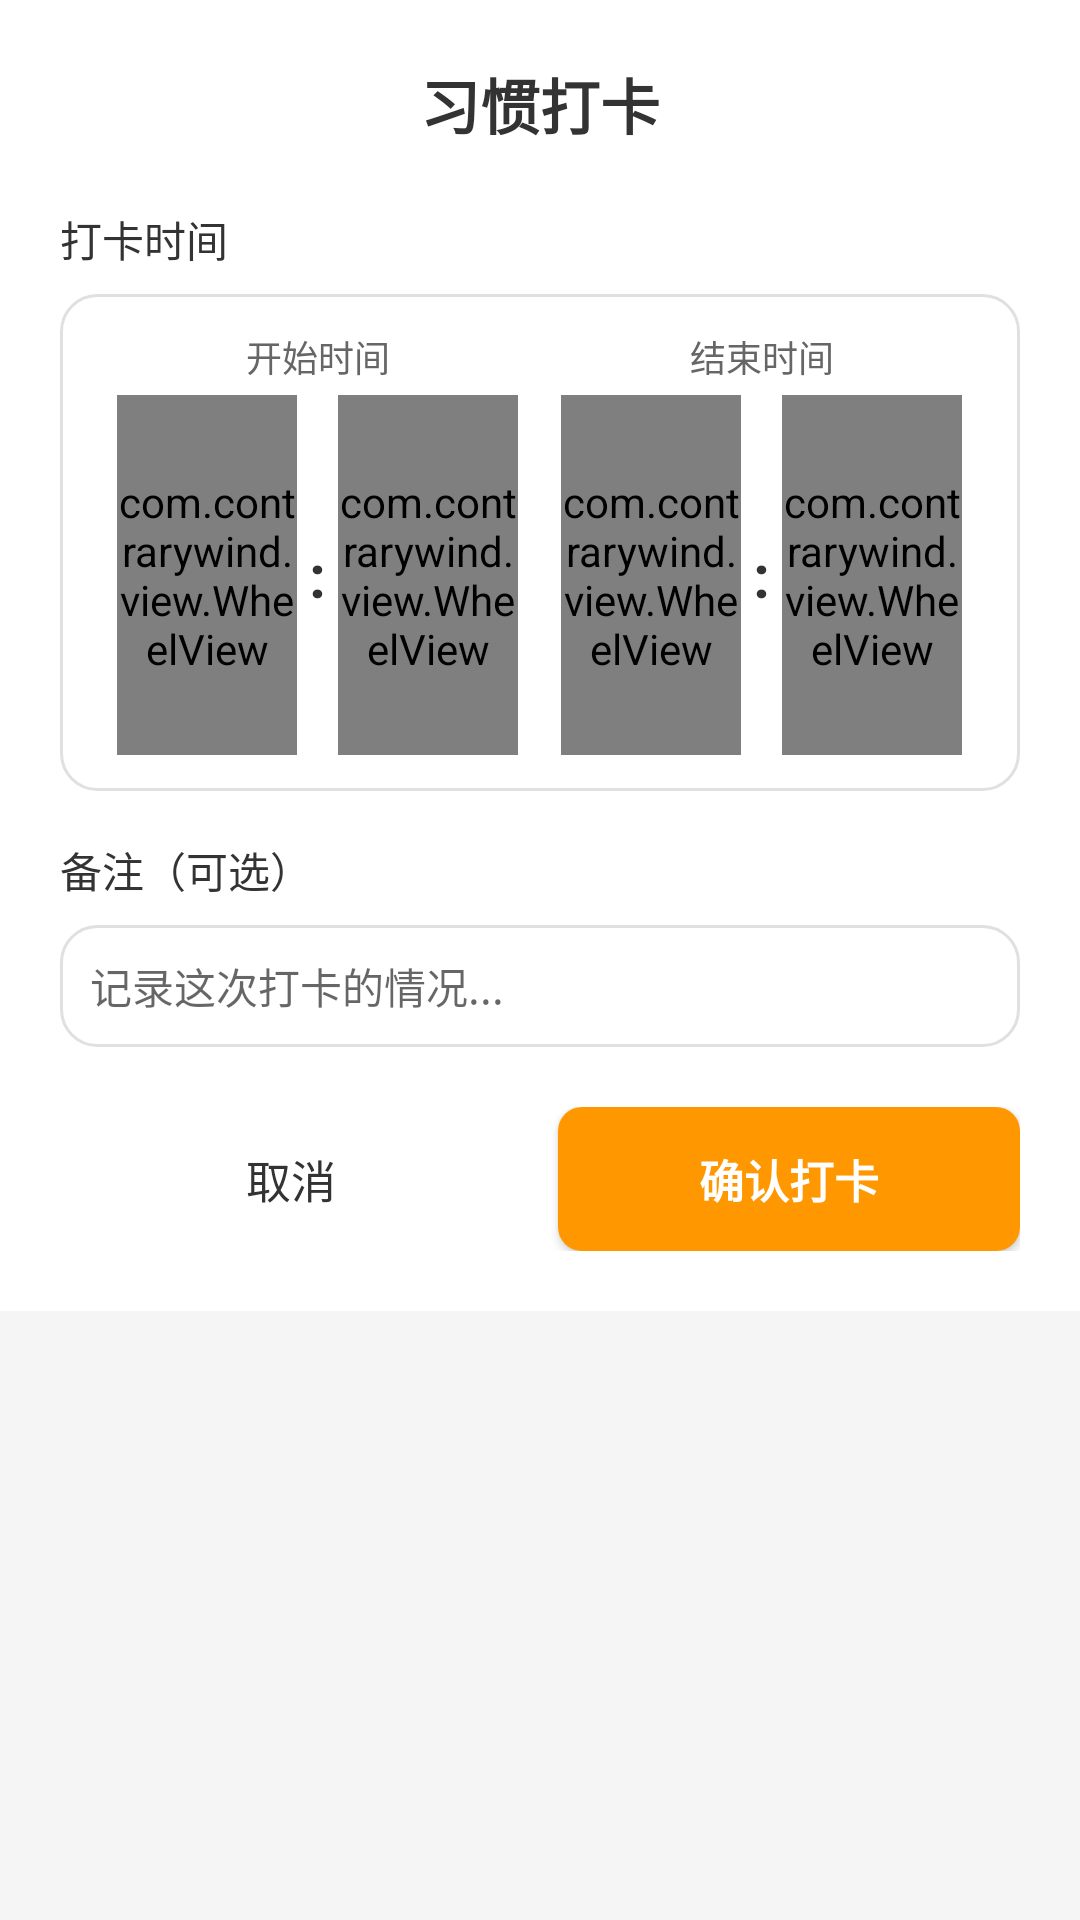

Write the Android layout XML for this screen, with the resource values it uses.
<!-- AndroidManifest.xml: application theme Theme.HabitTracker -->
<!-- res/layout/dialog_checkin_simple.xml -->
<?xml version="1.0" encoding="utf-8"?>
<ScrollView xmlns:android="http://schemas.android.com/apk/res/android"
    android:layout_width="match_parent"
    android:layout_height="wrap_content">

<LinearLayout
    android:layout_width="match_parent"
    android:layout_height="wrap_content"
    android:orientation="vertical"
    android:background="@android:color/white"
    android:padding="20dp">

    
    <TextView
        android:id="@+id/tvTitle"
        android:layout_width="wrap_content"
        android:layout_height="wrap_content"
        android:text="习惯打卡"
        android:textSize="20sp"
        android:textStyle="bold"
        android:textColor="@color/text_primary"
        android:layout_gravity="center_horizontal"
        android:layout_marginBottom="20dp" />

    
    <TextView
        android:layout_width="wrap_content"
        android:layout_height="wrap_content"
        android:text="打卡时间"
        android:textSize="14sp"
        android:textColor="@color/text_primary"
        android:layout_marginBottom="8dp" />

    
    <LinearLayout
        android:layout_width="match_parent"
        android:layout_height="wrap_content"
        android:orientation="horizontal"
        android:background="@drawable/card_background"
        android:padding="12dp"
        android:layout_marginBottom="16dp">

        
        <LinearLayout
            android:layout_width="0dp"
            android:layout_height="wrap_content"
            android:layout_weight="1"
            android:orientation="vertical"
            android:gravity="center">

            <TextView
                android:layout_width="wrap_content"
                android:layout_height="wrap_content"
                android:text="开始时间"
                android:textSize="12sp"
                android:textColor="@color/text_secondary"
                android:layout_marginBottom="4dp" />

            <LinearLayout
                android:layout_width="wrap_content"
                android:layout_height="wrap_content"
                android:orientation="horizontal"
                android:gravity="center">

                <com.contrarywind.view.WheelView
                    android:id="@+id/wheelStartHour"
                    android:layout_width="60dp"
                    android:layout_height="120dp" />

                <TextView
                    android:layout_width="wrap_content"
                    android:layout_height="wrap_content"
                    android:text=":"
                    android:textSize="20sp"
                    android:textStyle="bold"
                    android:textColor="@color/text_primary"
                    android:layout_marginStart="4dp"
                    android:layout_marginEnd="4dp" />

                <com.contrarywind.view.WheelView
                    android:id="@+id/wheelStartMinute"
                    android:layout_width="60dp"
                    android:layout_height="120dp" />

            </LinearLayout>

        </LinearLayout>

        
        <LinearLayout
            android:layout_width="0dp"
            android:layout_height="wrap_content"
            android:layout_weight="1"
            android:orientation="vertical"
            android:gravity="center">

            <TextView
                android:layout_width="wrap_content"
                android:layout_height="wrap_content"
                android:text="结束时间"
                android:textSize="12sp"
                android:textColor="@color/text_secondary"
                android:layout_marginBottom="4dp" />

            <LinearLayout
                android:layout_width="wrap_content"
                android:layout_height="wrap_content"
                android:orientation="horizontal"
                android:gravity="center">

                <com.contrarywind.view.WheelView
                    android:id="@+id/wheelEndHour"
                    android:layout_width="60dp"
                    android:layout_height="120dp" />

                <TextView
                    android:layout_width="wrap_content"
                    android:layout_height="wrap_content"
                    android:text=":"
                    android:textSize="20sp"
                    android:textStyle="bold"
                    android:textColor="@color/text_primary"
                    android:layout_marginStart="4dp"
                    android:layout_marginEnd="4dp" />

                <com.contrarywind.view.WheelView
                    android:id="@+id/wheelEndMinute"
                    android:layout_width="60dp"
                    android:layout_height="120dp" />

            </LinearLayout>

        </LinearLayout>

    </LinearLayout>

    
    <TextView
        android:layout_width="wrap_content"
        android:layout_height="wrap_content"
        android:text="备注（可选）"
        android:textSize="14sp"
        android:textColor="@color/text_primary"
        android:layout_marginBottom="8dp" />

    <EditText
        android:id="@+id/etNote"
        android:layout_width="match_parent"
        android:layout_height="wrap_content"
        android:hint="记录这次打卡的情况..."
        android:maxLength="100"
        android:maxLines="2"
        android:padding="10dp"
        android:background="@drawable/card_background"
        android:textSize="14sp"
        android:layout_marginBottom="20dp" />

    
    <LinearLayout
        android:layout_width="match_parent"
        android:layout_height="wrap_content"
        android:orientation="horizontal">

        <Button
            android:id="@+id/btn_cancel"
            android:layout_width="0dp"
            android:layout_height="48dp"
            android:layout_weight="1"
            android:text="取消"
            android:textSize="15sp"
            android:background="@drawable/button_cancel_bg"
            android:layout_marginEnd="6dp" />

        <Button
            android:id="@+id/btn_confirm"
            android:layout_width="0dp"
            android:layout_height="48dp"
            android:layout_weight="1"
            android:text="确认打卡"
            android:textSize="15sp"
            android:textStyle="bold"
            android:textColor="@android:color/white"
            android:background="@drawable/button_confirm_bg"
            android:layout_marginStart="6dp" />

    </LinearLayout>

</LinearLayout>

</ScrollView>
<!-- resources referenced by this layout -->
<resources>
  <color name="text_primary">#FF333333</color>
  <color name="text_secondary">#FF666666</color>
  <!-- drawable button_confirm_bg (drawable) -->
  <?xml version="1.0" encoding="utf-8"?>
  <shape xmlns:android="http://schemas.android.com/apk/res/android"
      android:shape="rectangle">
      <solid android:color="@color/theme_primary" />
      <corners android:radius="8dp" />
  </shape>
  <!-- drawable card_background (drawable) -->
  <?xml version="1.0" encoding="utf-8"?>
  <shape xmlns:android="http://schemas.android.com/apk/res/android">
      <solid android:color="@color/card_background" />
      <corners android:radius="12dp" />
      <stroke 
          android:width="1dp" 
          android:color="@color/card_border" />
  </shape>
  <style name="Theme.HabitTracker" parent="Theme.MaterialComponents.Light.NoActionBar">
          
          <item name="colorPrimary">@color/theme_primary</item>
          <item name="colorPrimaryDark">@color/theme_primary_dark</item>
          <item name="colorAccent">@color/theme_primary</item>
          
          
          <item name="android:textColorPrimary">@color/text_primary</item>
          <item name="android:textColorSecondary">@color/text_secondary</item>
          
          
          <item name="android:windowBackground">@color/background_light</item>
          
          
          <item name="android:statusBarColor">@color/theme_primary</item>
          
          
          <item name="colorControlNormal">@color/white</item>
          
          
          <item name="windowActionBar">false</item>
          <item name="windowNoTitle">true</item>
      </style>
  <color name="theme_primary">#FF9800</color>
  <color name="card_background">#FFFFFFFF</color>
  <color name="card_border">#FFE0E0E0</color>
  <color name="theme_primary_dark">#F57C00</color>
  <color name="background_light">#FFF5F5F5</color>
  <color name="white">#FFFFFFFF</color>
</resources>
